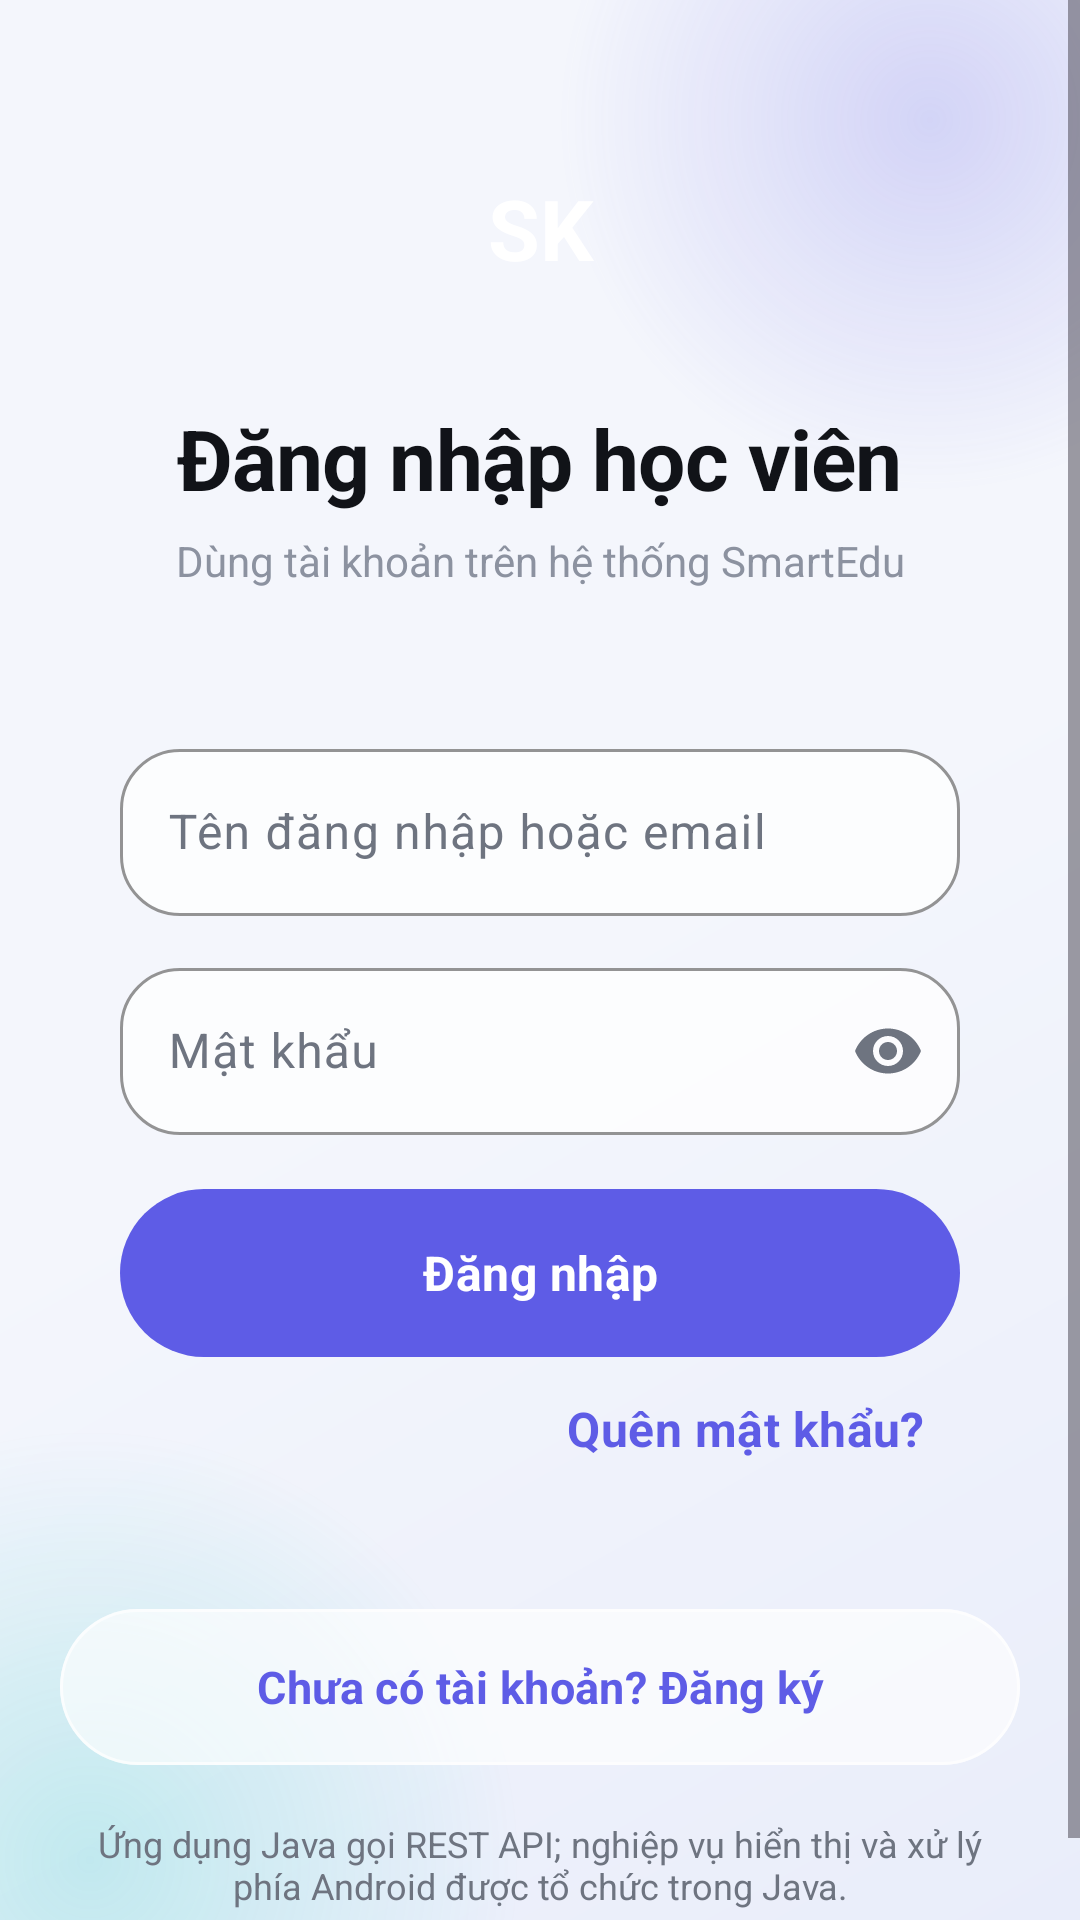

Here is an Android app screen rendered from its layout file. Give the layout XML and the strings, colors and styles it references.
<!-- AndroidManifest.xml: application theme Theme.Smartkid -->
<!-- res/layout/activity_login.xml -->
<?xml version="1.0" encoding="utf-8"?>
<ScrollView xmlns:android="http://schemas.android.com/apk/res/android"
    xmlns:app="http://schemas.android.com/apk/res-auto"
    android:layout_width="match_parent"
    android:layout_height="match_parent"
    android:fillViewport="true">

    <LinearLayout
        android:layout_width="match_parent"
        android:layout_height="wrap_content"
        android:gravity="center_horizontal"
        android:orientation="vertical"
        android:paddingStart="@dimen/screen_padding"
        android:paddingTop="36dp"
        android:paddingEnd="@dimen/screen_padding"
        android:paddingBottom="32dp">

        <TextView
            android:layout_width="80dp"
            android:layout_height="80dp"
            android:background="@drawable/bg_logo"
            android:elevation="@dimen/glass_elevation_high"
            android:gravity="center"
            android:text="@string/logo_initials"
            android:textColor="@color/white"
            android:textSize="28sp"
            android:textStyle="bold" />

        <TextView
            android:background="@null"
            android:layout_width="wrap_content"
            android:layout_height="wrap_content"
            android:layout_marginTop="18dp"
            android:text="@string/login_title"
            android:textColor="@color/smartkid_text"
            android:textAppearance="@style/TextAppearance.Smartkid.Display"
            android:textSize="28sp" />

        <TextView
            android:background="@null"
            android:layout_width="wrap_content"
            android:layout_height="wrap_content"
            android:layout_marginTop="6dp"
            android:gravity="center"
            android:text="@string/login_subtitle"
            android:textColor="@color/smartkid_text_tertiary"
            android:textSize="14sp" />

        <FrameLayout
            android:layout_width="match_parent"
            android:layout_height="wrap_content"
            android:layout_marginTop="28dp"
            android:background="@drawable/bg_glass_card_strong"
            android:clipToOutline="true"
            android:elevation="@dimen/glass_elevation">

            <LinearLayout
                android:layout_width="match_parent"
                android:layout_height="wrap_content"
                android:orientation="vertical"
                android:padding="20dp">

                <com.google.android.material.textfield.TextInputLayout
                    android:id="@+id/layoutIdentifier"
                    style="@style/Widget.Smartkid.GlassInput"
                    android:layout_width="match_parent"
                    android:layout_height="wrap_content"
                    android:hint="@string/identifier_hint">

                    <com.google.android.material.textfield.TextInputEditText
                        android:id="@+id/inputIdentifier"
                        android:layout_width="match_parent"
                        android:layout_height="wrap_content"
                        android:imeOptions="actionNext"
                        android:inputType="textEmailAddress"
                        android:maxLines="1" />
                </com.google.android.material.textfield.TextInputLayout>

                <com.google.android.material.textfield.TextInputLayout
                    style="@style/Widget.Smartkid.GlassInput"
                    android:layout_width="match_parent"
                    android:layout_height="wrap_content"
                    android:layout_marginTop="12dp"
                    android:hint="@string/password_hint"
                    app:endIconMode="password_toggle">

                    <com.google.android.material.textfield.TextInputEditText
                        android:id="@+id/inputPassword"
                        android:layout_width="match_parent"
                        android:layout_height="wrap_content"
                        android:imeOptions="actionDone"
                        android:inputType="textPassword"
                        android:maxLines="1" />
                </com.google.android.material.textfield.TextInputLayout>

                <com.google.android.material.textfield.TextInputLayout
                    android:id="@+id/layoutOtp"
                    style="@style/Widget.Smartkid.GlassInput"
                    android:layout_width="match_parent"
                    android:layout_height="wrap_content"
                    android:layout_marginTop="12dp"
                    android:hint="@string/otp_hint"
                    android:visibility="gone">

                    <com.google.android.material.textfield.TextInputEditText
                        android:id="@+id/inputOtp"
                        android:layout_width="match_parent"
                        android:layout_height="wrap_content"
                        android:imeOptions="actionDone"
                        android:inputType="number"
                        android:maxLength="8"
                        android:maxLines="1" />
                </com.google.android.material.textfield.TextInputLayout>

                <TextView
                    android:background="@null"
                    android:id="@+id/textLoginStatus"
                    android:layout_width="match_parent"
                    android:layout_height="wrap_content"
                    android:layout_marginTop="12dp"
                    android:textColor="@color/smartkid_error"
                    android:textSize="14sp"
                    android:visibility="gone" />

                <ProgressBar
                    android:id="@+id/progressLogin"
                    style="?android:attr/progressBarStyleHorizontal"
                    android:layout_width="match_parent"
                    android:layout_height="wrap_content"
                    android:layout_marginTop="12dp"
                    android:indeterminate="true"
                    android:visibility="gone" />

                <com.google.android.material.button.MaterialButton
                    android:id="@+id/buttonLogin"
                    style="@style/Widget.Smartkid.GlassButton"
                    android:layout_width="match_parent"
                    android:layout_height="56dp"
                    android:layout_marginTop="18dp"
                    android:text="@string/login"
                    android:textSize="16sp" />

                <com.google.android.material.button.MaterialButton
                    android:id="@+id/buttonForgotPassword"
                    style="@style/Widget.Smartkid.GlassButton.Text"
                    android:layout_width="wrap_content"
                    android:layout_height="wrap_content"
                    android:layout_gravity="end"
                    android:text="@string/forgot_password" />
            </LinearLayout>
        </FrameLayout>

        <com.google.android.material.button.MaterialButton
            android:id="@+id/buttonOpenRegister"
            style="@style/Widget.Smartkid.GlassButton.Outlined"
            android:layout_width="match_parent"
            android:layout_height="52dp"
            android:layout_marginTop="16dp"
            android:text="@string/open_register" />

        <TextView
            android:background="@null"
            android:layout_width="match_parent"
            android:layout_height="wrap_content"
            android:layout_marginTop="18dp"
            android:gravity="center"
            android:text="@string/login_server_note"
            android:textColor="@color/smartkid_text_secondary"
            android:textSize="12sp" />
    </LinearLayout>
</ScrollView>
<!-- resources referenced by this layout -->
<resources>
  <color name="smartkid_error">#FFE23B32</color>
  <color name="smartkid_text">#FF111318</color>
  <color name="smartkid_text_secondary">#FF6E7480</color>
  <color name="smartkid_text_tertiary">#FF8C92A0</color>
  <color name="white">#FFFFFFFF</color>
  <dimen name="glass_elevation">6dp</dimen>
  <dimen name="glass_elevation_high">12dp</dimen>
  <dimen name="screen_padding">20dp</dimen>
  <string name="forgot_password">Quên mật khẩu?</string>
  <string name="identifier_hint">Tên đăng nhập hoặc email</string>
  <string name="login">Đăng nhập</string>
  <string name="login_server_note">Ứng dụng Java gọi REST API; nghiệp vụ hiển thị và xử lý phía Android được tổ chức trong Java.</string>
  <string name="login_subtitle">Dùng tài khoản trên hệ thống SmartEdu</string>
  <string name="login_title">Đăng nhập SmartEdu</string>
  <string name="logo_initials">SK</string>
  <string name="open_register">Chưa có tài khoản? Đăng ký</string>
  <string name="otp_hint">Mã OTP</string>
  <string name="password_hint">Mật khẩu</string>
  <style name="TextAppearance.Smartkid.Display" parent="TextAppearance.Material3.HeadlineLarge">
          <item name="android:textColor">@color/smartkid_text</item>
          <item name="android:textStyle">bold</item>
          <item name="android:fontFamily">sans-serif</item>
          <item name="android:letterSpacing">-0.01</item>
      </style>
  <style name="Theme.Smartkid" parent="Base.Theme.Smartkid" />
  <dimen name="button_height">54dp</dimen>
  <color name="smartkid_primary">#FF5E5CE6</color>
  <color name="on_primary">#FFFFFFFF</color>
  <dimen name="glass_radius_large">28dp</dimen>
  <color name="glass_stroke">#B8FFFFFF</color>
  <color name="glass_surface_soft">#A8FFFFFF</color>
  <dimen name="touch_target">48dp</dimen>
  <color name="glass_input">#C7FFFFFF</color>
  <dimen name="glass_radius_small">20dp</dimen>
  <color name="smartkid_avatar">#FFE7E8FF</color>
  <color name="smartkid_primary_dark">#FF4B49C9</color>
  <color name="smartkid_secondary">#FF00C7BE</color>
  <color name="on_secondary">#FF00201E</color>
  <color name="glass_surface_strong">#EDFFFFFF</color>
  <color name="glass_surface">#D1FFFFFF</color>
  <color name="smartkid_outline_visible">#FFD6DCEC</color>
  <color name="glass_toolbar">#00F4F6FC</color>
  <style name="ThemeOverlay.Smartkid.GlassDialog" parent="ThemeOverlay.Material3.MaterialAlertDialog">
          <item name="colorSurface">@color/glass_surface_strong</item>
          <item name="colorOnSurface">@color/smartkid_text</item>
          <item name="shapeAppearanceMediumComponent">@style/ShapeAppearance.Smartkid.Glass</item>
      </style>
  <style name="ThemeOverlay.Smartkid.GlassBottomSheet" parent="ThemeOverlay.Material3.BottomSheetDialog">
          <item name="colorSurface">@color/glass_surface_strong</item>
          <item name="colorOnSurface">@color/smartkid_text</item>
          <item name="shapeAppearanceLargeComponent">@style/ShapeAppearance.Smartkid.Glass</item>
      </style>
  <color name="smartkid_background">#FFF4F6FC</color>
  <color name="smartkid_background_deep">#FFE9EDFA</color>
  <color name="glow_primary">#385E5CE6</color>
  <color name="glow_primary_transparent">#005E5CE6</color>
  <color name="glow_secondary">#3000C7BE</color>
  <color name="glow_secondary_transparent">#0000C7BE</color>
  <dimen name="glass_radius">24dp</dimen>
  <dimen name="glass_stroke_width">1dp</dimen>
  <style name="ShapeAppearance.Smartkid.Glass" parent="ShapeAppearance.Material3.LargeComponent">
          <item name="cornerFamily">rounded</item>
          <item name="cornerSize">@dimen/glass_radius</item>
      </style>
  <color name="glass_navigation_center">#A8F7FAFF</color>
  <color name="glass_navigation_end">#91EAF2FF</color>
  <color name="glass_navigation_start">#D4FFFFFF</color>
  <color name="glass_navigation_stroke">#E8FFFFFF</color>
</resources>
